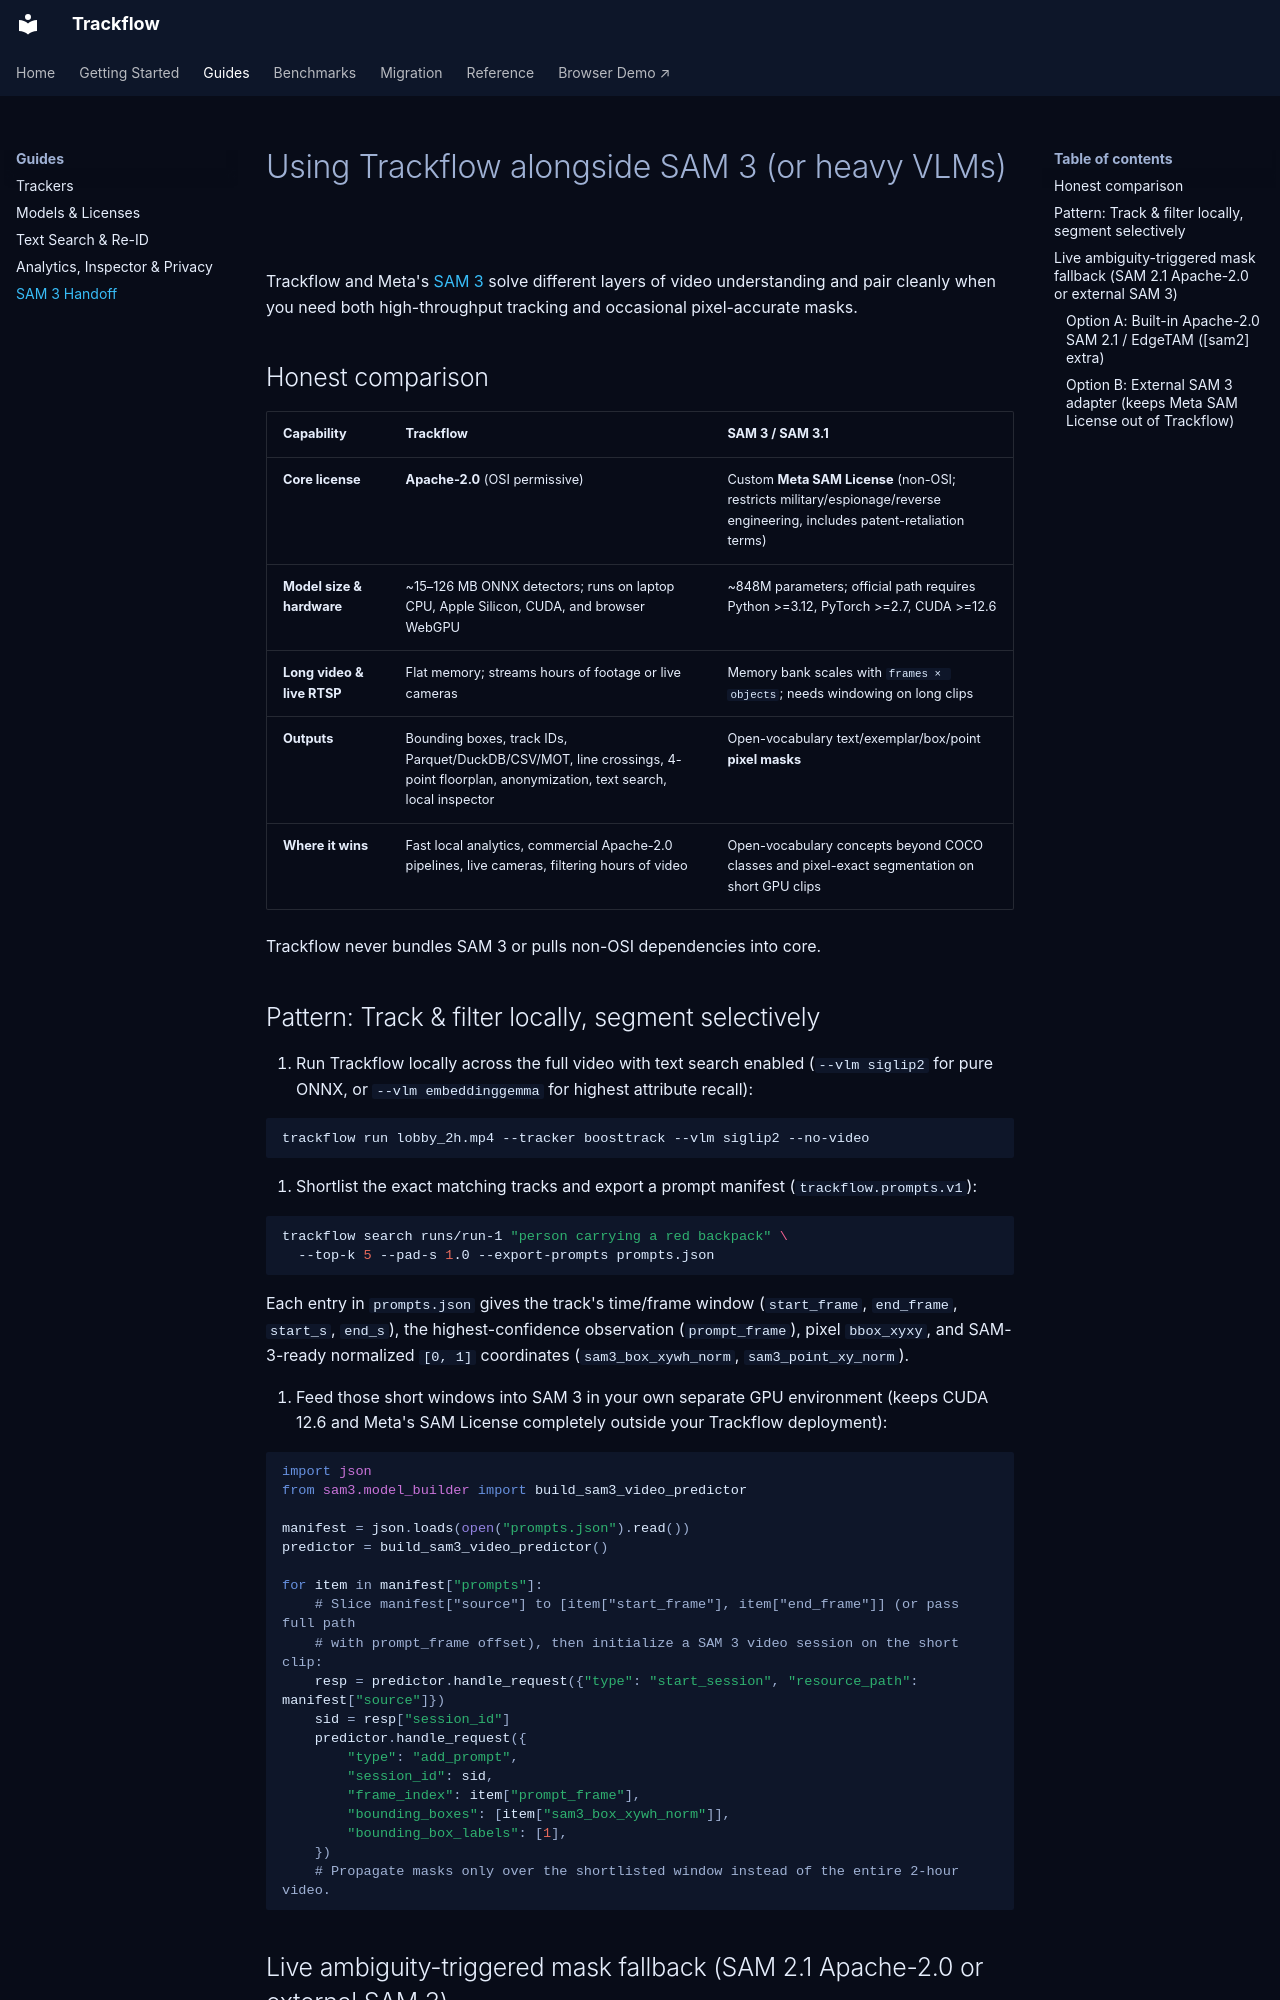

repository: obendidi/trackflow · page: sam3-handoff/index.html · generator: mkdocs

# Using Trackflow alongside SAM 3 (or heavy VLMs)

Trackflow and Meta's [SAM 3](https://github.com/facebookresearch/sam3) solve different layers of video understanding and pair cleanly when you need both high-throughput tracking and occasional pixel-accurate masks.

## Honest comparison

| Capability | Trackflow | SAM 3 / SAM 3.1 |
| :--- | :--- | :--- |
| **Core license** | **Apache-2.0** (OSI permissive) | Custom **Meta SAM License** (non-OSI; restricts military/espionage/reverse engineering, includes patent-retaliation terms) |
| **Model size & hardware** | ~15–126 MB ONNX detectors; runs on laptop CPU, Apple Silicon, CUDA, and browser WebGPU | ~848M parameters; official path requires Python >=3.12, PyTorch >=2.7, CUDA >=12.6 |
| **Long video & live RTSP** | Flat memory; streams hours of footage or live cameras | Memory bank scales with `frames × objects`; needs windowing on long clips |
| **Outputs** | Bounding boxes, track IDs, Parquet/DuckDB/CSV/MOT, line crossings, 4-point floorplan, anonymization, text search, local inspector | Open-vocabulary text/exemplar/box/point **pixel masks** |
| **Where it wins** | Fast local analytics, commercial Apache-2.0 pipelines, live cameras, filtering hours of video | Open-vocabulary concepts beyond COCO classes and pixel-exact segmentation on short GPU clips |

Trackflow never bundles SAM 3 or pulls non-OSI dependencies into core.

## Pattern: Track & filter locally, segment selectively

1. Run Trackflow locally across the full video with text search enabled (`--vlm siglip2` for pure ONNX, or `--vlm embeddinggemma` for highest attribute recall):

```bash
trackflow run lobby_2h.mp4 --tracker boosttrack --vlm siglip2 --no-video
```

2. Shortlist the exact matching tracks and export a prompt manifest (`trackflow.prompts.v1`):

```bash
trackflow search runs/run-1 "person carrying a red backpack" \
  --top-k 5 --pad-s 1.0 --export-prompts prompts.json
```

Each entry in `prompts.json` gives the track's time/frame window (`start_frame`, `end_frame`, `start_s`, `end_s`), the highest-confidence observation (`prompt_frame`), pixel `bbox_xyxy`, and SAM-3-ready normalized `[0, 1]` coordinates (`sam3_box_xywh_norm`, `sam3_point_xy_norm`).

3. Feed those short windows into SAM 3 in your own separate GPU environment (keeps CUDA 12.6 and Meta's SAM License completely outside your Trackflow deployment):

```python
import json
from sam3.model_builder import build_sam3_video_predictor

manifest = json.loads(open("prompts.json").read())
predictor = build_sam3_video_predictor()

for item in manifest["prompts"]:
    # Slice manifest["source"] to [item["start_frame"], item["end_frame"]] (or pass full path
    # with prompt_frame offset), then initialize a SAM 3 video session on the short clip:
    resp = predictor.handle_request({"type": "start_session", "resource_path": manifest["source"]})
    sid = resp["session_id"]
    predictor.handle_request({
        "type": "add_prompt",
        "session_id": sid,
        "frame_index": item["prompt_frame"],
        "bounding_boxes": [item["sam3_box_xywh_norm"]],
        "bounding_box_labels": [1],
    })
    # Propagate masks only over the shortlisted window instead of the entire 2-hour video.
```
